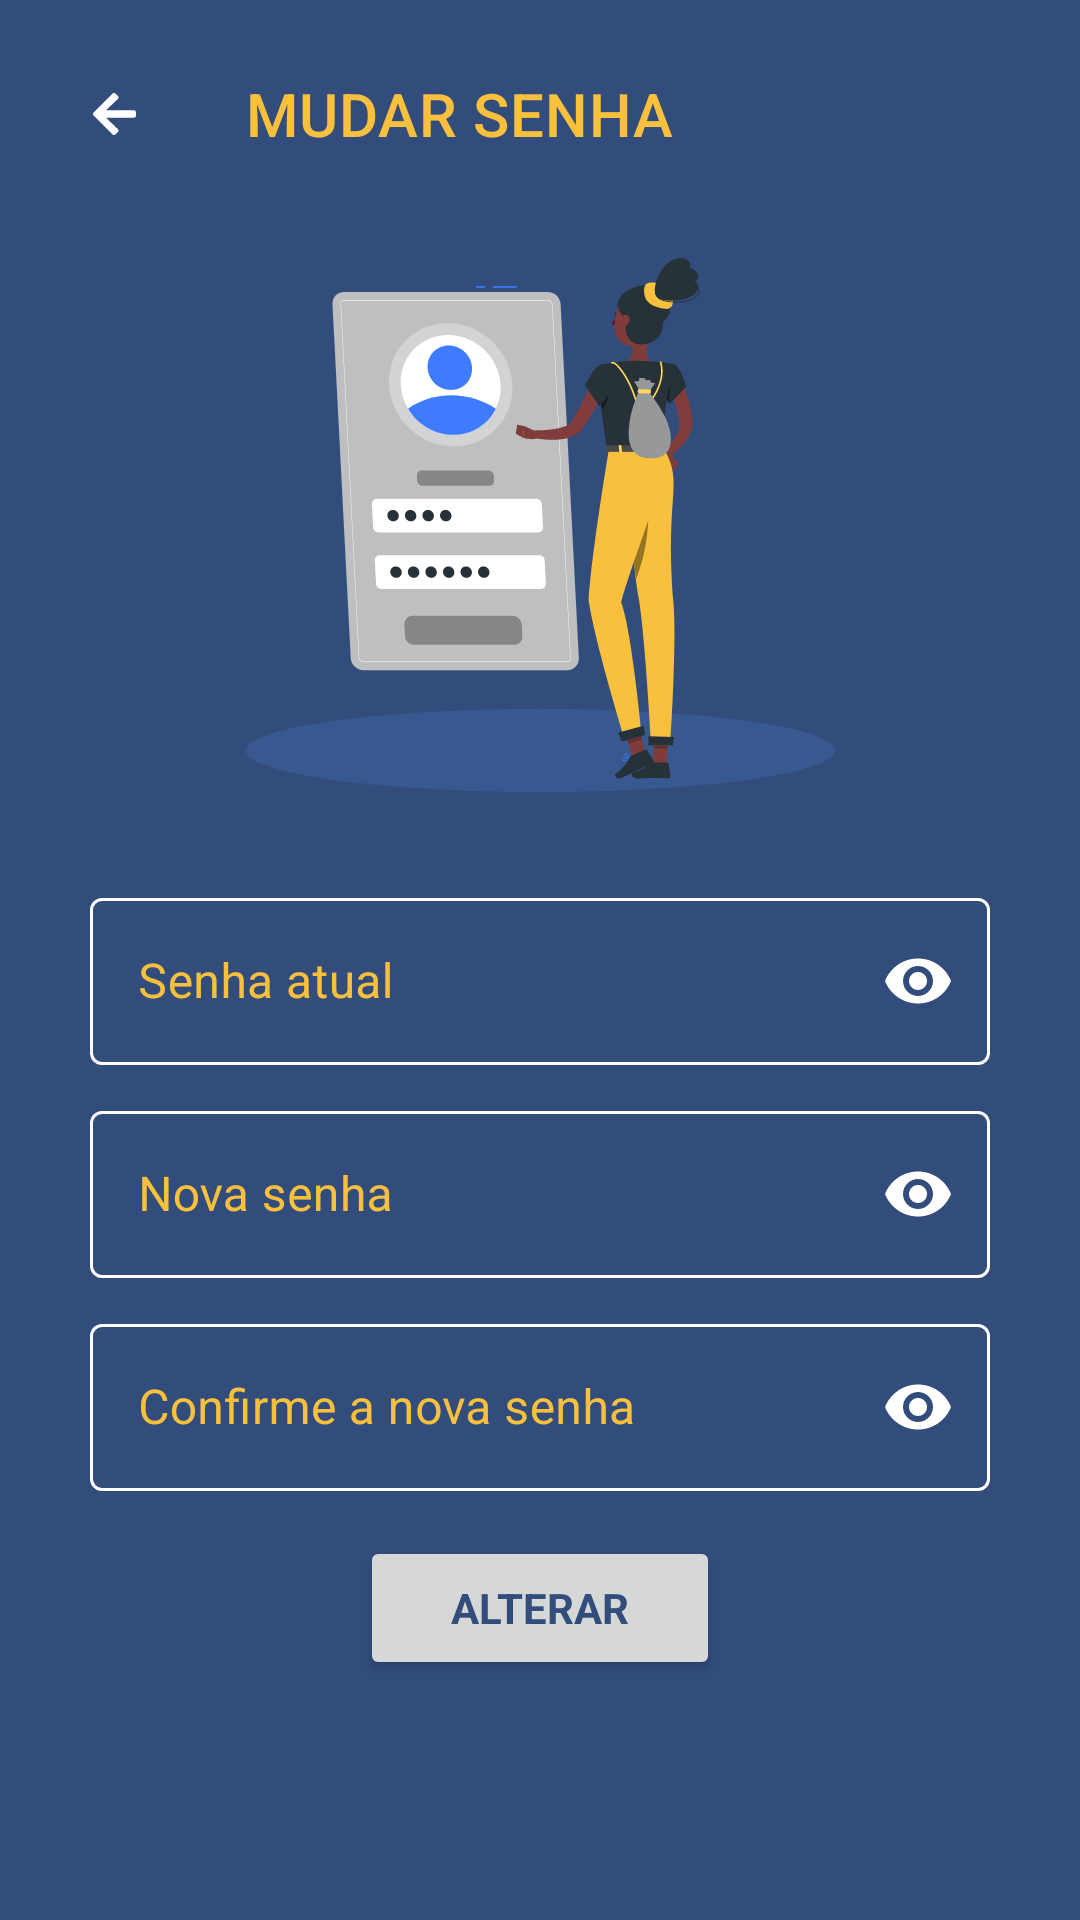

Produce the Android XML layout that renders to this screen, including the resource entries it uses.
<!-- AndroidManifest.xml: application theme AppTheme -->
<!-- res/layout/change_password_fragment.xml -->
<?xml version="1.0" encoding="utf-8"?>
<androidx.constraintlayout.widget.ConstraintLayout xmlns:android="http://schemas.android.com/apk/res/android"
    xmlns:tools="http://schemas.android.com/tools"
    android:layout_width="match_parent"
    android:layout_height="match_parent"
    xmlns:app="http://schemas.android.com/apk/res-auto"
    tools:context=".view.fragments.ChangePasswordFragment"
    android:background="@color/colorPrimaryDark">

    <androidx.core.widget.NestedScrollView
        android:layout_width="0dp"
        android:layout_height="0dp"
        android:fillViewport="true"
        app:layout_constraintBottom_toBottomOf="parent"
        app:layout_constraintEnd_toEndOf="parent"
        app:layout_constraintStart_toStartOf="parent"
        app:layout_constraintTop_toTopOf="parent">

        <LinearLayout
            android:layout_width="match_parent"
            android:layout_height="wrap_content"
            android:orientation="vertical">

            <androidx.constraintlayout.widget.ConstraintLayout
                android:layout_width="match_parent"
                android:layout_height="match_parent"
                android:layout_margin="10dp">

                <com.google.android.material.appbar.MaterialToolbar
                    android:id="@+id/tb_change_password"
                    style="@style/ToolBar"
                    app:layout_constraintStart_toStartOf="parent"
                    app:layout_constraintTop_toTopOf="parent"
                    app:title="MUDAR SENHA"
                    app:titleTextColor="@color/colorPrimary"/>

                <com.google.android.material.imageview.ShapeableImageView
                    android:id="@+id/iv_change_password"
                    android:layout_width="wrap_content"
                    android:layout_height="wrap_content"
                    android:src="@drawable/iv_change_password"
                    app:layout_constraintStart_toStartOf="parent"
                    app:layout_constraintEnd_toEndOf="parent"
                    app:layout_constraintTop_toBottomOf="@+id/tb_change_password"
                    android:layout_marginTop="20dp"/>

                <com.google.android.material.textfield.TextInputLayout
                    android:id="@+id/il_password_current"
                    android:hint="@string/password_current"
                    style="@style/TextInputLayoutDark"
                    app:layout_constraintStart_toStartOf="parent"
                    app:layout_constraintEnd_toEndOf="parent"
                    app:layout_constraintTop_toBottomOf="@+id/iv_change_password"
                    android:layout_marginTop="30dp"
                    android:layout_marginHorizontal="20dp"
                    app:endIconMode="password_toggle"
                    app:endIconTint="@color/colorWhite">

                    <com.google.android.material.textfield.TextInputEditText
                        android:id="@+id/iet_password_current"
                        android:layout_width="match_parent"
                        android:layout_height="wrap_content"
                        android:textColor="@color/colorWhite"
                        android:inputType="textPassword" />
                </com.google.android.material.textfield.TextInputLayout>

                <com.google.android.material.textfield.TextInputLayout
                    android:id="@+id/il_password_new"
                    android:hint="@string/new_password"
                    style="@style/TextInputLayoutDark"
                    app:layout_constraintStart_toStartOf="parent"
                    app:layout_constraintEnd_toEndOf="parent"
                    app:layout_constraintTop_toBottomOf="@+id/il_password_current"
                    android:layout_marginTop="10dp"
                    android:layout_marginHorizontal="20dp"
                    app:endIconMode="password_toggle"
                    app:endIconTint="@color/colorWhite">

                    <com.google.android.material.textfield.TextInputEditText
                        android:id="@+id/iet_password_new"
                        android:layout_width="match_parent"
                        android:layout_height="wrap_content"
                        android:textColor="@color/colorWhite"
                        android:inputType="textPassword" />
                </com.google.android.material.textfield.TextInputLayout>

                <com.google.android.material.textfield.TextInputLayout
                    android:id="@+id/il_password_new_confirm"
                    android:hint="@string/new_password_confirm"
                    style="@style/TextInputLayoutDark"
                    app:layout_constraintStart_toStartOf="parent"
                    app:layout_constraintEnd_toEndOf="parent"
                    app:layout_constraintTop_toBottomOf="@+id/il_password_new"
                    android:layout_marginTop="10dp"
                    android:layout_marginHorizontal="20dp"
                    app:endIconMode="password_toggle"
                    app:endIconTint="@color/colorWhite">

                    <com.google.android.material.textfield.TextInputEditText
                        android:id="@+id/iet_password_new_confirm"
                        android:layout_width="match_parent"
                        android:layout_height="wrap_content"
                        android:textColor="@color/colorWhite"
                        android:inputType="textPassword" />
                </com.google.android.material.textfield.TextInputLayout>

                <Button
                    android:id="@+id/button_change_password"
                    android:layout_width="120dp"
                    android:layout_height="wrap_content"
                    android:text="@string/button_change_password"
                    android:textColor="@color/colorPrimaryDark"
                    android:textStyle="bold"
                    app:layout_constraintEnd_toEndOf="parent"
                    app:layout_constraintStart_toStartOf="parent"
                    app:layout_constraintTop_toBottomOf="@+id/il_password_new_confirm"
                    android:layout_marginTop="15dp" />

            </androidx.constraintlayout.widget.ConstraintLayout>

        </LinearLayout>

    </androidx.core.widget.NestedScrollView>

</androidx.constraintlayout.widget.ConstraintLayout>
<!-- resources referenced by this layout -->
<resources>
  <color name="colorPrimary">#F8C03C</color>
  <color name="colorPrimaryDark">#324D7C</color>
  <color name="colorWhite">#ffffff</color>
  <!-- drawable iv_change_password: png bitmap (drawable-hdpi, 23201 bytes) -->
  <string name="button_change_password">ALTERAR</string>
  <string name="new_password">Nova senha</string>
  <string name="new_password_confirm">Confirme a nova senha</string>
  <string name="password_current">Senha atual</string>
  <style name="TextInputLayoutDark" parent="Widget.MaterialComponents.TextInputLayout.OutlinedBox">
          <item name="android:layout_width">0dp</item>
          <item name="android:layout_height">wrap_content</item>
          <item name="boxStrokeColor">@color/color_edit_text</item>
          <item name="boxStrokeErrorColor">@color/colorError</item>
          <item name="boxStrokeWidth">1dp</item>
          <item name="boxStrokeWidthFocused">2dp</item>
          <item name="android:textColorHint">@color/colorPrimary</item>
          <item name="hintTextColor">@color/colorPrimary</item>
      </style>
  <style name="ToolBar" parent="Widget.MaterialComponents.Toolbar">
          <item name="android:layout_width">wrap_content</item>
          <item name="android:layout_height">wrap_content</item>
          <item name="layout_constraintStart_toStartOf">parent</item>
          <item name="layout_constraintTop_toTopOf">parent</item>
          <item name="navigationIcon">@drawable/ic_tb_arrow</item>
      </style>
  <style name="AppTheme" parent="Theme.MaterialComponents.Light.NoActionBar">
          
          <item name="colorPrimary">@color/colorPrimary</item>
          <item name="colorPrimaryDark">@color/colorPrimaryDark</item>
          <item name="colorAccent">@color/colorAccent</item>
          <item name="fontFamily">@font/font_exo_regular</item>
      </style>
  <color name="colorError">#ED3237</color>
  <!-- drawable ic_tb_arrow (drawable) -->
  <vector xmlns:android="http://schemas.android.com/apk/res/android"
      android:width="14.25dp"
      android:height="13.889dp"
      android:viewportWidth="14.25"
      android:viewportHeight="13.889">
    <path
        android:pathData="M8.192,12.959l-0.706,0.706a0.76,0.76 0,0 1,-1.078 0L0.225,7.485a0.76,0.76 0,0 1,0 -1.078L6.404,0.224a0.76,0.76 0,0 1,1.078 0l0.706,0.706a0.764,0.764 0,0 1,-0.013 1.091L4.346,5.672h9.14a0.761,0.761 0,0 1,0.763 0.763L14.249,7.453a0.761,0.761 0,0 1,-0.763 0.763L4.346,8.216l3.832,3.651A0.759,0.759 0,0 1,8.192 12.959Z"
        android:fillColor="#fff"/>
  </vector>
  <color name="colorAccent">#00A859</color>
</resources>
